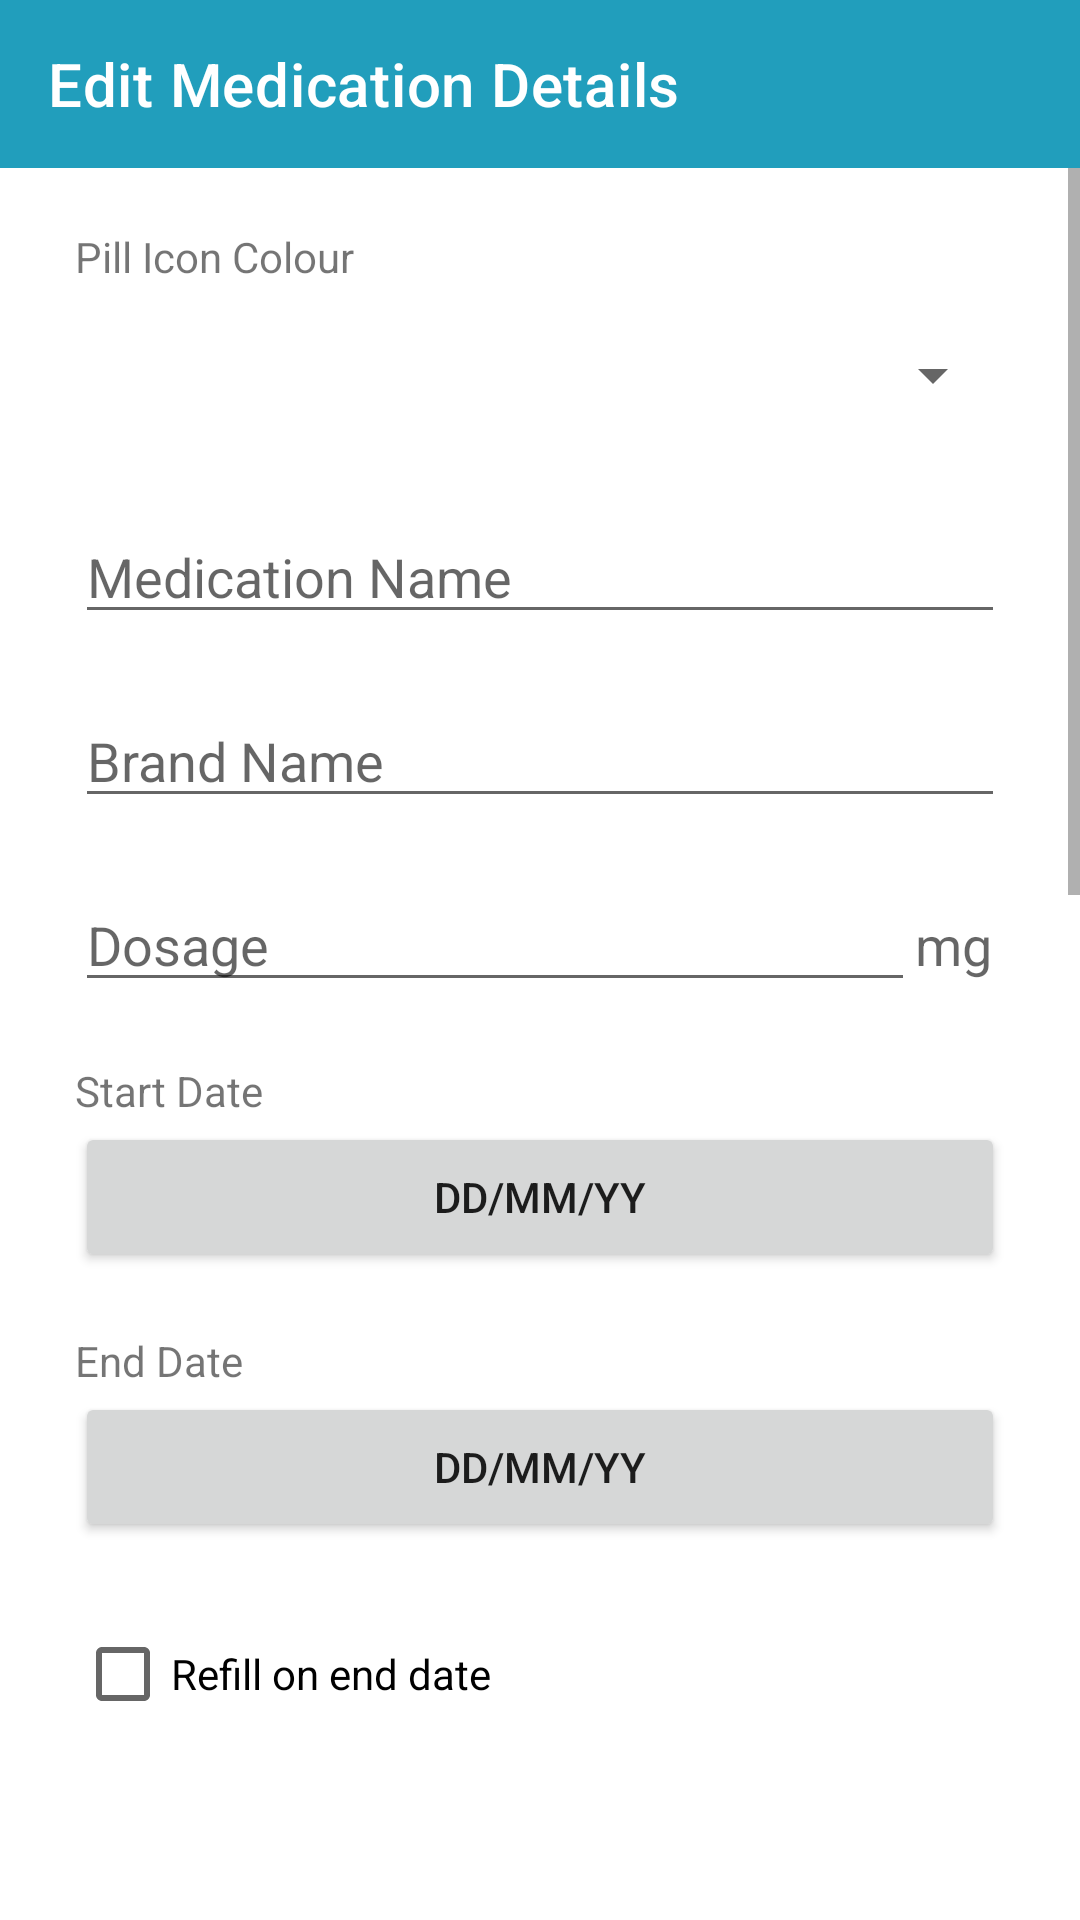

Produce the Android XML layout that renders to this screen, including the resource entries it uses.
<!-- AndroidManifest.xml: application theme Theme.PillOClock -->
<!-- res/layout/activity_edit_details.xml -->
<?xml version="1.0" encoding="utf-8"?>
<RelativeLayout
    xmlns:android="http://schemas.android.com/apk/res/android"
    xmlns:app="http://schemas.android.com/apk/res-auto"
    xmlns:tools="http://schemas.android.com/tools"
    android:layout_height="match_parent"
    android:layout_width="match_parent">

    <com.google.android.material.appbar.AppBarLayout
        android:layout_width="match_parent"
        android:layout_height="wrap_content"
        android:background="@color/blue_medium"
        android:minHeight="?attr/actionBarSize"
        app:layout_constraintEnd_toEndOf="parent"
        app:layout_constraintHorizontal_bias="0.0"
        app:layout_constraintStart_toStartOf="parent"
        app:layout_constraintTop_toTopOf="parent"
        app:titleTextColor="@android:color/white">

        <com.google.android.material.appbar.MaterialToolbar
            android:id="@+id/topAppBarMedication"
            style="@style/Widget.MaterialComponents.Toolbar.Primary"
            android:layout_width="match_parent"
            android:layout_height="wrap_content"
            app:title="Edit Medication Details" />

    </com.google.android.material.appbar.AppBarLayout>

    <ScrollView
        android:layout_width="match_parent"
        android:layout_height="match_parent"
        android:layout_marginTop="?actionBarSize"
        android:layout_marginBottom="?actionBarSize">

        <LinearLayout
            android:layout_width="match_parent"
            android:layout_height="wrap_content"
            android:orientation="vertical"
            tools:context=".EditDetails">

            <TextView
                android:id="@+id/textView2"
                android:layout_width="310dp"
                android:layout_height="wrap_content"
                android:layout_marginTop="20dp"
                android:layout_marginBottom="5dp"
                android:text="Pill Icon Colour"
                android:layout_gravity="center"/>

            <Spinner
                android:id="@+id/spinner"
                android:layout_width="310dp"
                android:layout_height="50dp"
                android:layout_marginBottom="20dp"
                android:contentDescription="Choose icon"
                android:layout_gravity="center"/>

            <EditText
                android:id="@+id/medicationNameEdit"
                android:layout_width="310dp"
                android:layout_height="wrap_content"
                android:ems="10"
                android:hint="Medication Name"
                android:layout_marginBottom="20dp"
                android:layout_gravity="center"
                android:inputType="textPersonName"/>

            <EditText
                android:id="@+id/brandNameEdit"
                android:layout_width="310dp"
                android:layout_height="wrap_content"
                android:layout_marginBottom="20dp"
                android:layout_gravity="center"
                android:ems="10"
                android:hint="Brand Name"
                android:inputType="textPersonName"/>

            <LinearLayout
                android:layout_width="wrap_content"
                android:layout_height="wrap_content"
                android:layout_gravity="center">

                <EditText
                    android:id="@+id/dosageEdit"
                    android:layout_width="280dp"
                    android:layout_height="wrap_content"
                    android:layout_marginBottom="20dp"
                    android:ems="10"
                    android:hint="Dosage"
                    android:inputType="textPersonName" />

                <TextView
                    android:layout_width="30dp"
                    android:layout_height="25dip"
                    android:text="mg"
                    android:textAppearance="?android:attr/textAppearanceMedium" />

            </LinearLayout>

            <TextView
                android:id="@+id/startDateHeading"
                android:layout_width="310dp"
                android:layout_height="20dp"
                android:layout_gravity="center"
                android:ems="10"
                android:text="Start Date" />

            <Button
                android:id="@+id/startDateButton"
                android:layout_width="310dp"
                android:layout_height="50dp"
                android:onClick="clickStartDatePicker"
                android:text="dd/mm/yy"
                android:layout_marginBottom="20dp"
                android:layout_gravity="center"
                app:iconTint="#FFFFFF" />

            <TextView
                android:id="@+id/endDateHeading"
                android:layout_width="310dp"
                android:layout_height="20dp"
                android:ems="10"
                android:text="End Date"
                android:layout_gravity="center"/>

            <Button
                android:id="@+id/endDateButton"
                android:layout_width="310dp"
                android:layout_height="50dp"
                android:onClick="clickEndDatePicker"
                android:text="dd/mm/yy"
                android:layout_marginBottom="20dp"
                android:layout_gravity="center"/>

            <CheckBox
                android:id="@+id/refillCheckBox"
                android:layout_width="310dp"
                android:layout_height="wrap_content"
                android:layout_gravity="center"
                android:text="Refill on end date"
                android:layout_marginBottom="20dp"/>

            <TextView
                android:id="@+id/pillCountHeading"
                android:layout_width="310dp"
                android:layout_height="wrap_content"
                android:layout_gravity="center"
                android:text="Pill Count" />

            <EditText
                android:id="@+id/pillCountEdit"
                android:layout_width="310dp"
                android:layout_height="wrap_content"
                android:hint="0"
                android:inputType="number"
                android:layout_gravity="center"
                android:layout_marginBottom="20dp"/>

            <TextView
                android:id="@+id/intakeHeading"
                android:layout_width="310dp"
                android:layout_height="20dp"
                android:ems="10"
                android:text="Intake days"
                android:layout_gravity="center"
                android:layout_marginBottom="5dp"/>

            <LinearLayout
                android:layout_width="310dp"
                android:layout_height="wrap_content"
                android:layout_gravity="center"
                android:orientation="horizontal">

                <RadioButton
                    android:id="@+id/monRadioButton"
                    android:layout_width="65dp"
                    android:layout_height="wrap_content"
                    android:text="Mon"
                    android:layout_marginRight="20dp"/>

                <RadioButton
                    android:id="@+id/tueRadioButton"
                    android:layout_width="65dp"
                    android:layout_height="wrap_content"
                    android:text="Tue"
                    android:layout_marginRight="20dp"/>

                <RadioButton
                    android:id="@+id/wedRadioButton"
                    android:layout_width="65dp"
                    android:layout_height="wrap_content"
                    android:text="Wed"
                    android:layout_marginRight="20dp"/>

                <RadioButton
                    android:id="@+id/thuRadioButton"
                    android:layout_width="65dp"
                    android:layout_height="wrap_content"
                    android:text="Thu"/>
            </LinearLayout>
            <LinearLayout
                android:layout_width="310dp"
                android:layout_height="wrap_content"
                android:layout_gravity="center"
                android:orientation="horizontal"
                android:layout_marginBottom="20dp">

                <RadioButton
                    android:id="@+id/friRadioButton"
                    android:layout_width="65dp"
                    android:layout_height="wrap_content"
                    android:text="Fri"
                    android:layout_marginRight="20dp"/>

                <RadioButton
                    android:id="@+id/satRadioButton"
                    android:layout_width="65dp"
                    android:layout_height="wrap_content"
                    android:text="Sat"
                    android:layout_marginRight="20dp"/>

                <RadioButton
                    android:id="@+id/sunRadioButton"
                    android:layout_width="65dp"
                    android:layout_height="wrap_content"
                    android:text="Sun"/>
            </LinearLayout>

            <TextView
                android:id="@+id/intakeHeading2"
                android:layout_width="310dp"
                android:layout_height="20dp"
                android:ems="10"
                android:text="Intake time"
                android:layout_gravity="center"
                android:layout_marginBottom="5dp"/>

            <Button
                android:id="@+id/timeButton"
                android:layout_width="310dp"
                android:layout_height="wrap_content"
                android:onClick="clickTimePicker"
                android:text="hh:mm"
                android:layout_gravity="center"
                android:layout_marginBottom="20dp"/>

            <TextView
                android:id="@+id/notesHeading"
                android:layout_width="310dp"
                android:layout_height="wrap_content"
                android:text="Notes"
                android:layout_gravity="center"
                android:layout_marginBottom="5dp"/>

            <EditText
                android:id="@+id/notesEdit"
                android:layout_width="310dp"
                android:layout_height="wrap_content"
                android:hint="Enter notes"
                android:layout_gravity="center"
                android:layout_marginBottom="40dp"/>

            <LinearLayout
                android:layout_width="310dp"
                android:layout_height="wrap_content"
                android:orientation="vertical"
                android:layout_gravity="center">

                <Button
                    android:id="@+id/deleteButton"
                    android:layout_width="310dp"
                    android:layout_height="wrap_content"
                    android:text="Delete Medication"
                    android:backgroundTint="@color/orange_dark"
                    android:layout_marginBottom="20dp" />

                <Button
                    android:id="@+id/saveButton"
                    android:layout_width="310dp"
                    android:layout_height="wrap_content"
                    android:layout_marginBottom="20dp"
                    android:text="Save Changes" />

                <Button
                    android:id="@+id/cancelButton"
                    style="@style/Widget.AppCompat.Button.Borderless"
                    android:layout_width="310dp"
                    android:layout_height="wrap_content"
                    android:text="Cancel"
                    android:textColor="@color/blue_medium"/>

            </LinearLayout>

        </LinearLayout>

    </ScrollView>

</RelativeLayout>
<!-- resources referenced by this layout -->
<resources>
  <color name="blue_medium">#219ebc</color>
  <color name="orange_dark">#fb8500</color>
  <style name="Theme.PillOClock" parent="Theme.MaterialComponents.DayNight.NoActionBar">
          
          <item name="colorPrimary">@color/blue_medium</item>
          <item name="colorPrimaryVariant">@color/blue_dark</item>
          <item name="colorOnPrimary">@color/white</item>
  
          
          <item name="colorSecondary">@color/orange_light</item>
          <item name="colorSecondaryVariant">@color/orange_dark</item>
          <item name="colorOnSecondary">@color/black</item>
  
          
          <item name="android:statusBarColor" tools:targetApi="l">?attr/colorPrimaryVariant</item>
  
          
          <item name="android:windowAnimationStyle">@style/CustomActivityAnimation</item>
  
      </style>
  <color name="blue_dark">#023047</color>
  <color name="white">#FFFFFFFF</color>
  <color name="orange_light">#ffb703</color>
  <color name="black">#FF000000</color>
  <style name="CustomActivityAnimation" parent="@android:style/Animation.Activity">
          <item name="android:activityOpenEnterAnimation">
              @anim/slide_in_right
          </item>
          <item name="android:fragmentOpenExitAnimation">
              @anim/slide_out_left
          </item>
          <item name="android:activityCloseEnterAnimation">
              @anim/slide_in_left
          </item>
          <item name="android:activityCloseExitAnimation">
              @anim/slide_out_right
          </item>
      </style>
</resources>
